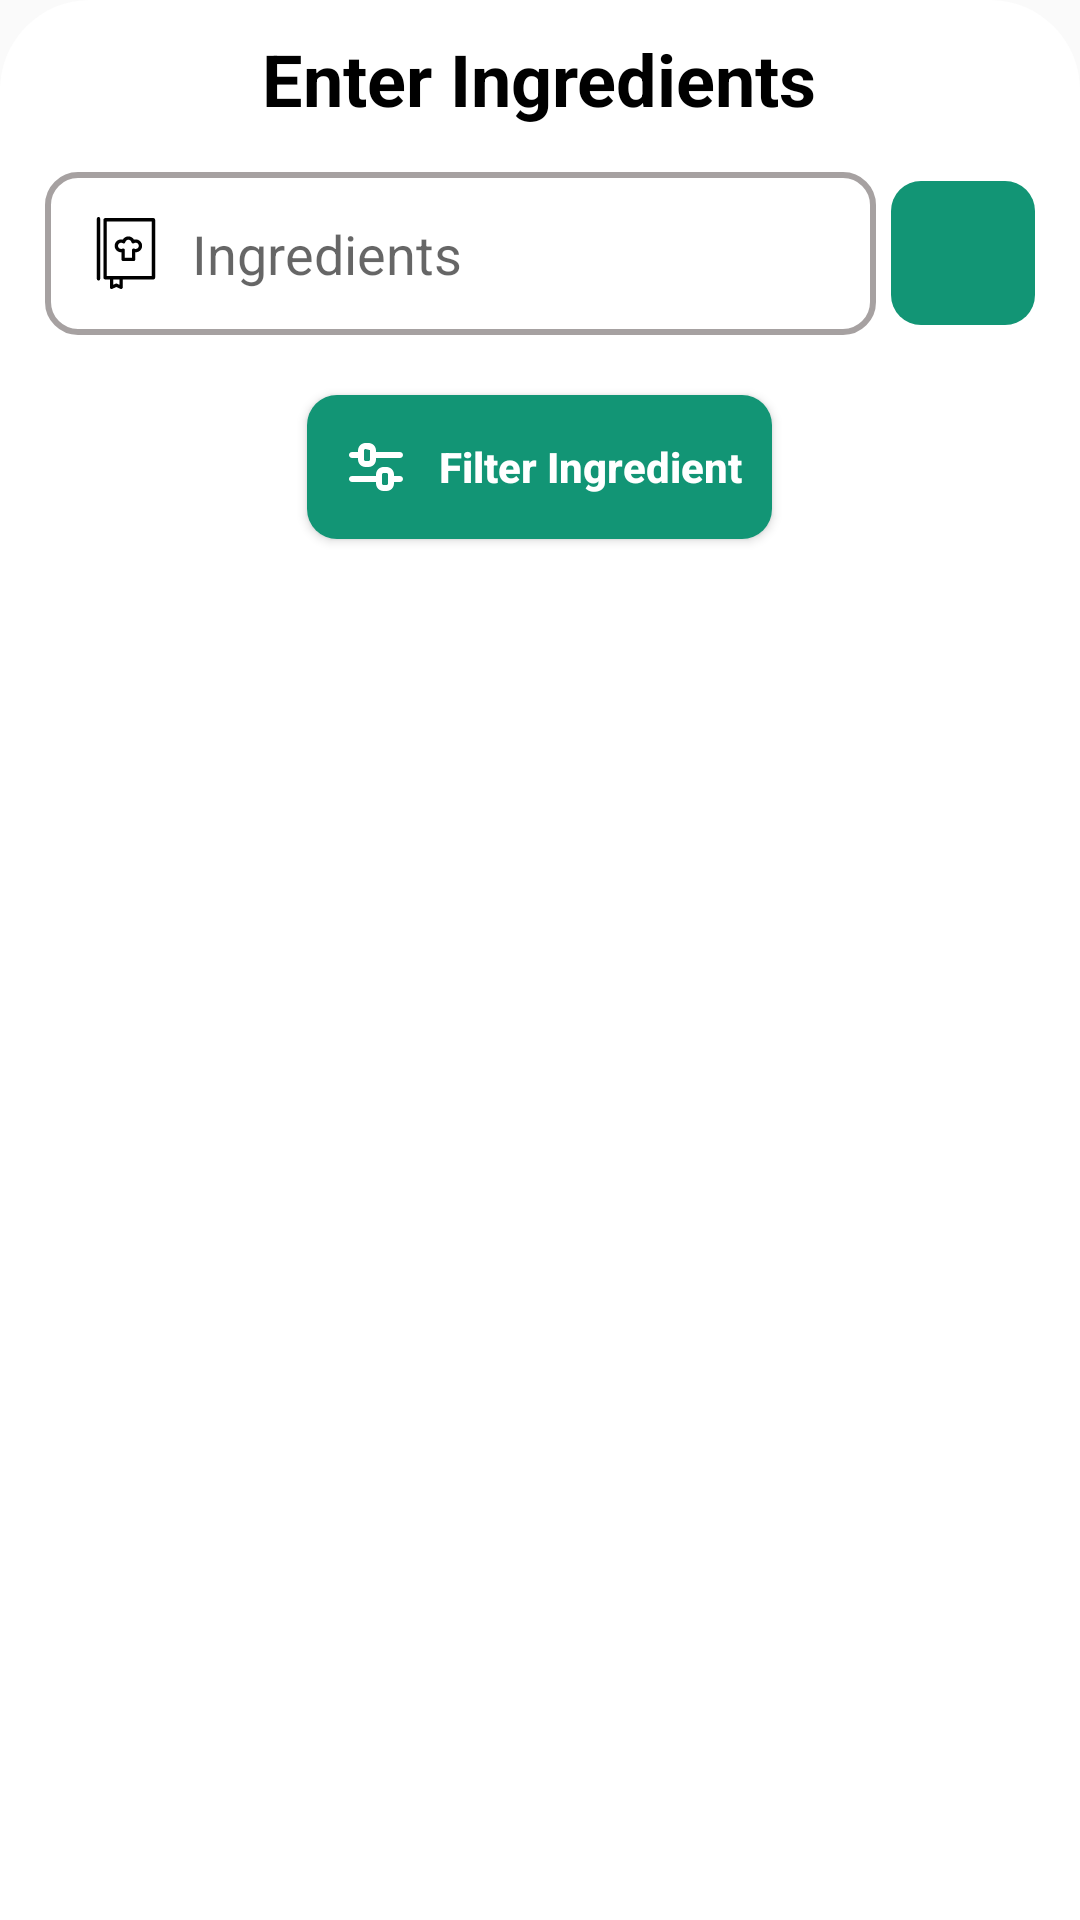

The Android layout XML behind this screen, and the referenced resources:
<!-- AndroidManifest.xml: application theme Theme.RecipeRover -->
<!-- res/layout/bottom_sheet_layout.xml -->
<?xml version="1.0" encoding="utf-8"?>
<RelativeLayout
    xmlns:android="http://schemas.android.com/apk/res/android"
    android:layout_width="match_parent"
    android:layout_height="match_parent"
    android:background="@drawable/dialog_bg"

    >

    <TextView
        android:id="@+id/ingredientsText"
        android:layout_width="wrap_content"
        android:layout_height="wrap_content"
        android:layout_centerHorizontal="true"
        android:text="@string/enter_ingredients"
        android:textSize="24sp"
        android:textColor="@color/black"
        android:textStyle="bold"
        />
    <RelativeLayout
        android:id="@+id/filterIngredientsLayout"
        android:layout_width="match_parent"
        android:layout_height="wrap_content"
        android:layout_below="@id/ingredientsText"
        android:layout_marginTop="10dp"
        android:padding="5dp"
        >
        <EditText
            android:id="@+id/filterIngredientsEdtText"
            android:layout_width="match_parent"
            android:layout_height="wrap_content"
            android:padding="15dp"
            android:background="@drawable/custom_edittxt"
            android:hint="@string/ingredients"
            android:drawableStart="@drawable/recipe_type"
            android:drawablePadding="10dp"
            android:layout_toStartOf="@id/showFilterIngredientsBtn"
            android:layout_marginEnd="5dp"
            />
        <ImageButton
            android:id="@+id/showFilterIngredientsBtn"
            android:layout_width="48dp"
            android:layout_height="48dp"
            android:layout_alignParentEnd="true"
            android:layout_centerVertical="true"
            android:src="@drawable/add_filter"
            android:background="@drawable/custom_start_button"
            />

    </RelativeLayout>
    <com.google.android.material.chip.ChipGroup
        android:id="@+id/filterChipGroupIngredients"
        android:layout_width="match_parent"
        android:layout_height="wrap_content"
        android:layout_below="@id/filterIngredientsLayout"
        android:layout_marginTop="5dp"
        />
    <androidx.appcompat.widget.AppCompatButton
        android:id="@+id/filteredIngredients"
        android:layout_width="wrap_content"
        android:layout_height="wrap_content"
        android:layout_below="@id/filterChipGroupIngredients"
        android:layout_marginTop="10dp"
        android:layout_centerHorizontal="true"
        android:background="@drawable/custom_start_button"
        android:text="@string/filter_ingredient"
        android:textColor="@color/white"
        android:textStyle="bold"
        style="@style/LowercaseButton"
        android:padding="10dp"
        android:drawableStart="@drawable/fiter_recipe"
        android:drawablePadding="10dp"
        android:clickable="true"
        android:focusable="true"
        />
</RelativeLayout>
<!-- resources referenced by this layout -->
<resources>
  <color name="black">#FF000000</color>
  <color name="white">#FFFFFFFF</color>
  <!-- drawable custom_edittxt (drawable) -->
  <?xml version="1.0" encoding="utf-8"?>
  <shape xmlns:android="http://schemas.android.com/apk/res/android">
      <solid android:color="#FFFFFF" />
      <corners android:radius="10dp" />
      <stroke
          android:width="2dp"
          android:color="#A6A1A1"/>
  </shape>
  <!-- drawable custom_start_button (drawable) -->
  <?xml version="1.0" encoding="utf-8"?>
  <shape xmlns:android="http://schemas.android.com/apk/res/android">
      <solid android:color="@color/button_color"/>
      <corners android:radius="10dp"/>
  
  </shape>
  <!-- drawable dialog_bg (drawable) -->
  <?xml version="1.0" encoding="utf-8"?>
  <shape xmlns:android="http://schemas.android.com/apk/res/android">
      <solid
          android:color="@color/white"/>
      <corners
          android:topLeftRadius="30dp"
          android:topRightRadius="30dp"/>
      <padding
          android:top="10dp"
          android:bottom="10dp"
          android:left="10dp"
          android:right="10dp"/>
  </shape>
  <string name="enter_ingredients">Enter Ingredients</string>
  <string name="filter_ingredient">Filter Ingredient</string>
  <string name="ingredients">Ingredients</string>
  <style name="LowercaseButton">
          <item name="android:textAllCaps">false</item>
      </style>
  <style name="Theme.RecipeRover" parent="Theme.MaterialComponents.Light.NoActionBar.Bridge">
          
          <item name="colorPrimary">@color/purple_500</item>
          <item name="colorPrimaryVariant">@color/purple_700</item>
          <item name="colorOnPrimary">@color/white</item>
          
          <item name="colorSecondary">@color/teal_200</item>
          <item name="colorSecondaryVariant">@color/teal_700</item>
          <item name="colorOnSecondary">@color/black</item>
          
          <item name="android:statusBarColor">@color/button_color</item>
          
      </style>
  <color name="button_color">#129575</color>
  <color name="purple_500">#FF6200EE</color>
  <color name="purple_700">#FF3700B3</color>
  <color name="teal_200">#FF03DAC5</color>
  <color name="teal_700">#FF018786</color>
</resources>
